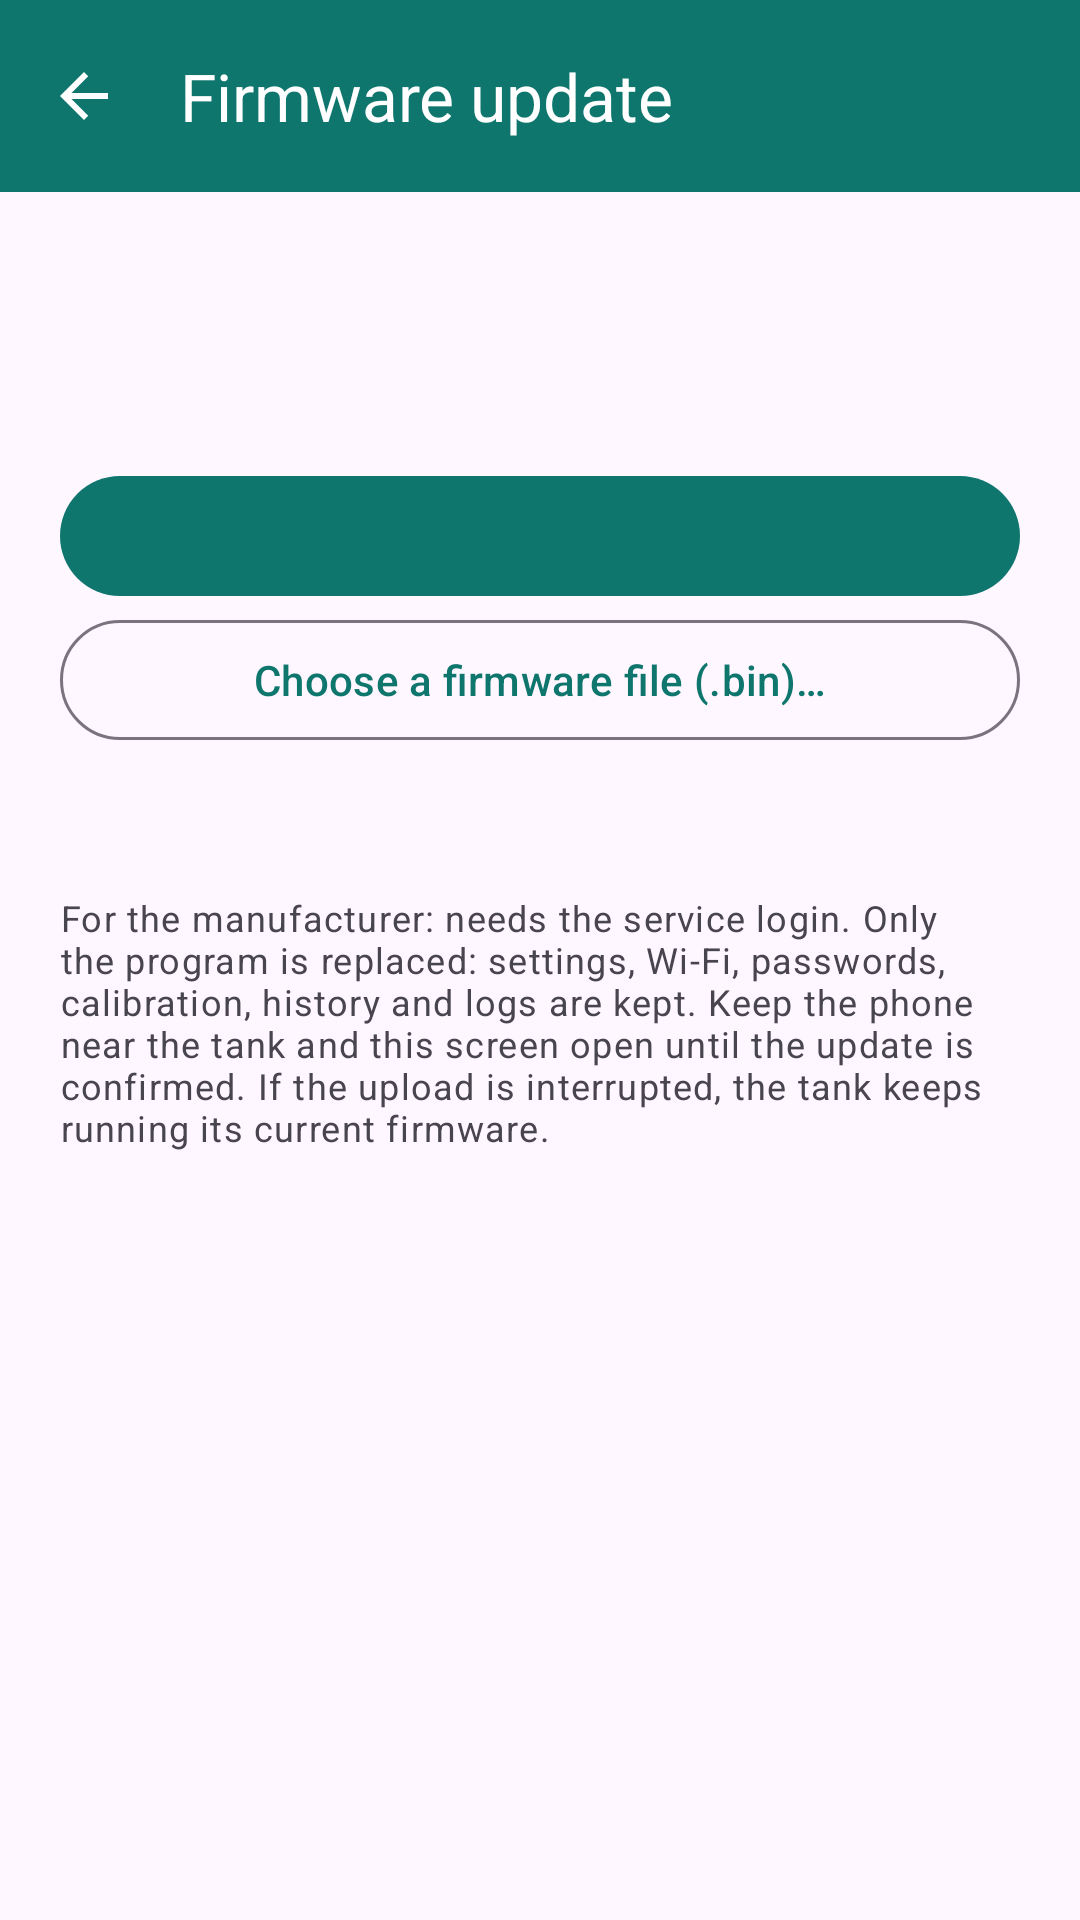

Produce the Android XML layout that renders to this screen, including the resource entries it uses.
<!-- AndroidManifest.xml: application theme Theme.Wtms -->
<!-- res/layout/activity_firmware.xml -->
<?xml version="1.0" encoding="utf-8"?>
<LinearLayout xmlns:android="http://schemas.android.com/apk/res/android"
    xmlns:app="http://schemas.android.com/apk/res-auto"
    android:layout_width="match_parent" android:layout_height="match_parent" android:orientation="vertical">
    <com.google.android.material.appbar.MaterialToolbar
        android:id="@+id/toolbar"
        android:layout_width="match_parent" android:layout_height="?attr/actionBarSize"
        android:background="@color/brand_teal" app:title="@string/firmware_title"
        app:titleTextColor="@color/white" app:subtitleTextColor="@color/white" app:navigationIcon="@drawable/ic_back" />
    <ScrollView android:layout_width="match_parent" android:layout_height="0dp" android:layout_weight="1">
        <LinearLayout android:layout_width="match_parent" android:layout_height="wrap_content"
            android:orientation="vertical" android:padding="20dp">
            <TextView android:id="@+id/fwDevice" android:layout_width="match_parent" android:layout_height="wrap_content"
                android:textAppearance="?attr/textAppearanceBodyLarge" />
            <TextView android:id="@+id/fwBundled" android:layout_width="match_parent" android:layout_height="wrap_content"
                android:layout_marginTop="14dp" android:textAppearance="?attr/textAppearanceBodyMedium" />
            <com.google.android.material.button.MaterialButton android:id="@+id/btnBundled"
                android:layout_width="match_parent" android:layout_height="wrap_content" android:layout_marginTop="16dp" />
            <com.google.android.material.button.MaterialButton android:id="@+id/btnFile"
                style="@style/Widget.Material3.Button.OutlinedButton"
                android:layout_width="match_parent" android:layout_height="wrap_content" android:text="@string/firmware_file" />
            <com.google.android.material.progressindicator.LinearProgressIndicator android:id="@+id/fwProgress"
                android:layout_width="match_parent" android:layout_height="wrap_content" android:layout_marginTop="18dp"
                android:max="100" android:visibility="gone" app:trackThickness="8dp" app:trackCornerRadius="4dp" />
            <TextView android:id="@+id/fwStatus" android:layout_width="match_parent" android:layout_height="wrap_content"
                android:layout_marginTop="10dp" android:textAppearance="?attr/textAppearanceBodyMedium" />
            <TextView android:layout_width="match_parent" android:layout_height="wrap_content" android:layout_marginTop="18dp"
                android:text="@string/firmware_note" android:textAppearance="?attr/textAppearanceBodySmall" />
        </LinearLayout>
    </ScrollView>
</LinearLayout>
<!-- resources referenced by this layout -->
<resources>
  <color name="brand_teal">#0F766E</color>
  <color name="white">#FFFFFF</color>
  <!-- drawable ic_back (drawable) -->
  <vector xmlns:android="http://schemas.android.com/apk/res/android"
      android:width="24dp" android:height="24dp" android:viewportWidth="24" android:viewportHeight="24"
      android:autoMirrored="true">
      <path android:fillColor="#FFFFFF" android:pathData="M20,11H7.83l5.59,-5.59L12,4l-8,8 8,8 1.41,-1.41L7.83,13H20v-2z" />
  </vector>
  <string name="firmware_file">Choose a firmware file (.bin)…</string>
  <string name="firmware_note">For the manufacturer: needs the service login. Only the program is replaced: settings, Wi-Fi, passwords, calibration, history and logs are kept. Keep the phone near the tank and this screen open until the update is confirmed. If the upload is interrupted, the tank keeps running its current firmware.</string>
  <string name="firmware_title">Firmware update</string>
  <style name="Theme.Wtms" parent="Theme.Material3.DayNight.NoActionBar">
          <item name="colorPrimary">@color/brand_teal</item>
          <item name="colorSecondary">@color/brand_teal_light</item>
          <item name="colorTertiary">@color/brand_red</item>
          <item name="android:statusBarColor">@color/brand_teal</item>
      </style>
  <color name="brand_teal_light">#14B8A6</color>
  <color name="brand_red">#E7004E</color>
</resources>
